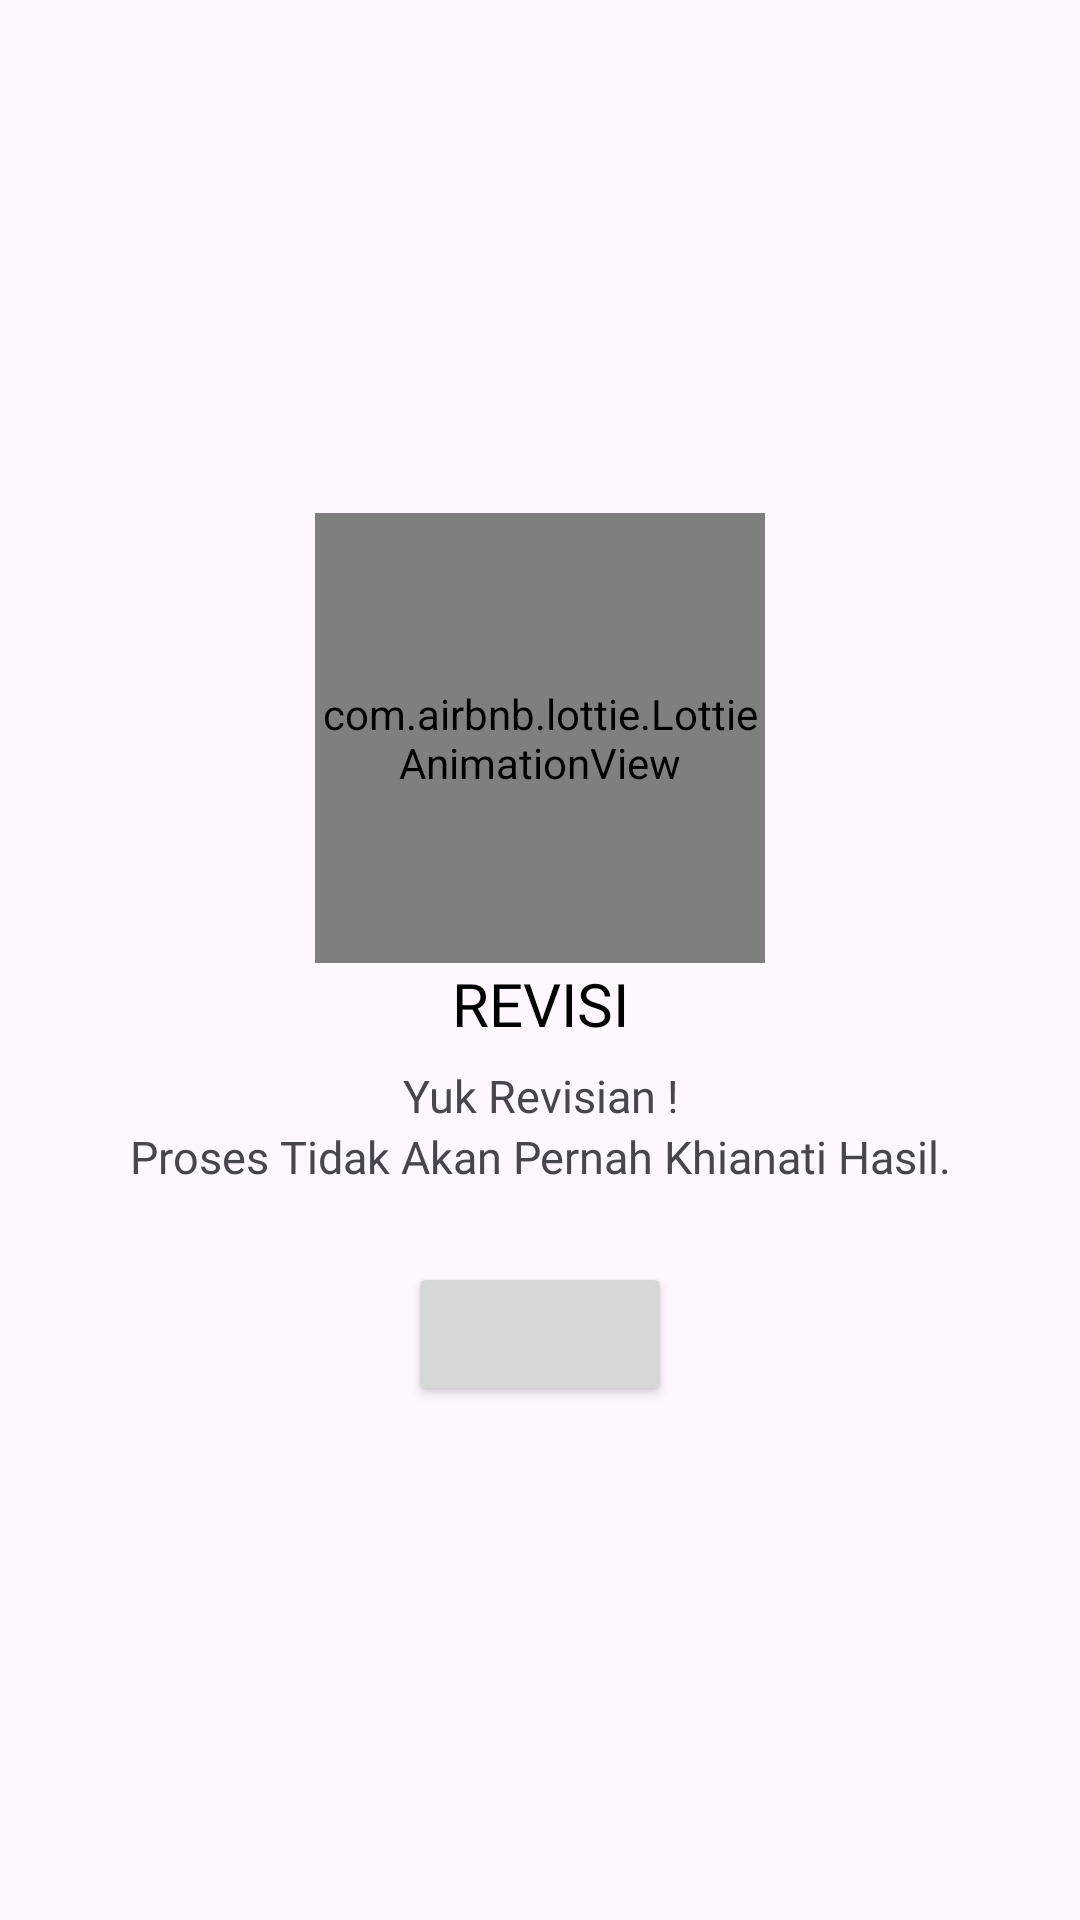

Write the Android layout XML for this screen, with the resource values it uses.
<!-- AndroidManifest.xml: application theme Theme.SICC -->
<!-- res/layout/fragment_msg_revision.xml -->
<?xml version="1.0" encoding="utf-8"?>
<LinearLayout xmlns:android="http://schemas.android.com/apk/res/android"
    xmlns:tools="http://schemas.android.com/tools"
    android:layout_width="match_parent"
    android:layout_height="match_parent"
    xmlns:app="http://schemas.android.com/apk/res-auto"
    android:orientation="vertical"
    android:gravity="center"
    tools:context=".notification.MsgRevisionFragment">

    <com.airbnb.lottie.LottieAnimationView
        android:id="@+id/animationView"
        android:layout_width="150dp"
        android:layout_height="150dp"
        app:lottie_autoPlay="true"
        app:lottie_loop="true"
        app:lottie_rawRes="@raw/revision_animation" />

    <TextView
        android:id="@+id/title_msg"
        android:layout_width="match_parent"
        android:layout_height="wrap_content"
        android:text="REVISI"
        android:textSize="20sp"
        android:textColor="@color/black"
        android:fontFamily="@font/poppinsmedium"
        android:textAlignment="center"/>

    <TextView
        android:id="@+id/subtitle_msg"
        android:layout_width="match_parent"
        android:layout_height="wrap_content"
        android:text="Yuk Revisian !"
        android:textSize="15sp"
        android:fontFamily="@font/poppinsregular"
        android:textAlignment="center"
        android:layout_marginTop="7dp"/>

    <TextView
        android:id="@+id/detailtitle_msg"
        android:layout_width="match_parent"
        android:layout_height="wrap_content"
        android:text="Proses Tidak Akan Pernah Khianati Hasil."
        android:textSize="15sp"
        android:fontFamily="@font/poppinsregular"
        android:textAlignment="center"/>

    <Button
        android:id="@+id/btn_redirect"
        android:layout_width="wrap_content"
        android:layout_height="wrap_content"
        android:text=""
        android:textSize="15sp"
        android:fontFamily="@font/poppinsregular"
        android:layout_marginTop="25dp"/>

</LinearLayout>
<!-- resources referenced by this layout -->
<resources>
  <color name="black">#FF000000</color>
  <style name="Theme.SICC" parent="Base.Theme.SICC" />
  <style name="Base.Theme.SICC" parent="Theme.Material3.DayNight.NoActionBar">
          
           <item name="colorPrimary">@color/colorPrimary</item>
           <item name="colorSecondary">@color/colorSecondary</item>
           <item name="colorOnPrimary">@color/colorOnPrimary</item>
      </style>
  <color name="colorPrimary">#356899</color>
  <color name="colorSecondary">#1A334C</color>
  <color name="colorOnPrimary">#FAFAFD</color>
</resources>
